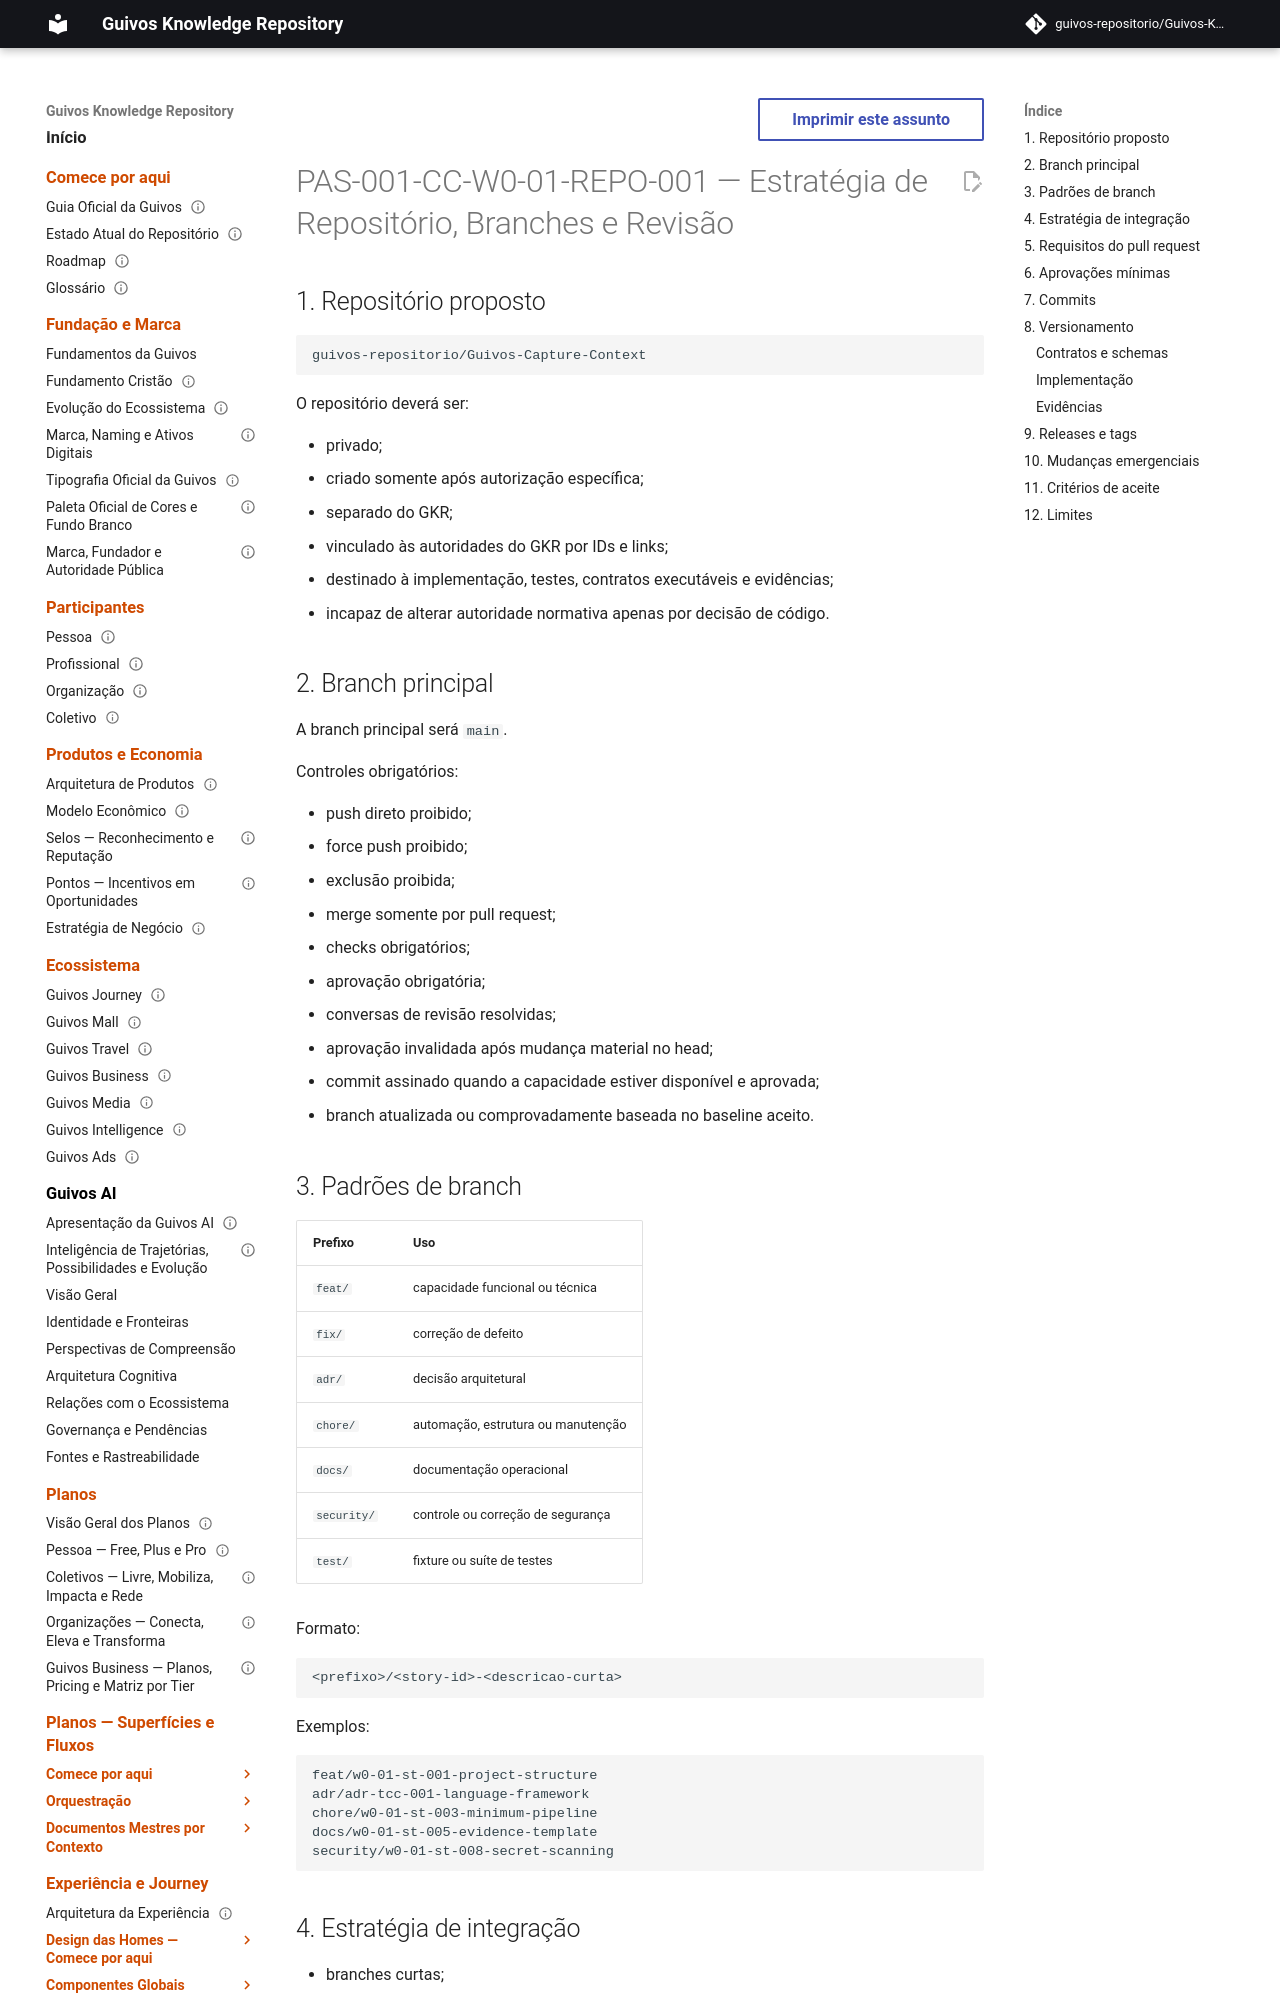

repository: guivos-repositorio/Guivos-Knowledge-Repository · page: product-architecture/pas-001-captura-de-contexto-w0-01-repository-branch-strategy/index.html · generator: mkdocs

---
id: PAS-001-CC-W0-01-REPO-001
title: Estratégia de Repositório, Branches e Revisão do W0-01
status: draft
version: 0.1.0
owner: Guivos
last_updated: 2026-07-20
normative: true
parent: PAS-001-CC-W0-01-CHARTER-001
related:
  - PAS-001-CC-W0-01-OWNERS-001
  - PAS-001-CC-W0-01-PIPELINE-001
---

# PAS-001-CC-W0-01-REPO-001 — Estratégia de Repositório, Branches e Revisão

## 1. Repositório proposto

```text
guivos-repositorio/Guivos-Capture-Context
```

O repositório deverá ser:

- privado;
- criado somente após autorização específica;
- separado do GKR;
- vinculado às autoridades do GKR por IDs e links;
- destinado à implementação, testes, contratos executáveis e evidências;
- incapaz de alterar autoridade normativa apenas por decisão de código.

## 2. Branch principal

A branch principal será `main`.

Controles obrigatórios:

- push direto proibido;
- force push proibido;
- exclusão proibida;
- merge somente por pull request;
- checks obrigatórios;
- aprovação obrigatória;
- conversas de revisão resolvidas;
- aprovação invalidada após mudança material no head;
- commit assinado quando a capacidade estiver disponível e aprovada;
- branch atualizada ou comprovadamente baseada no baseline aceito.
